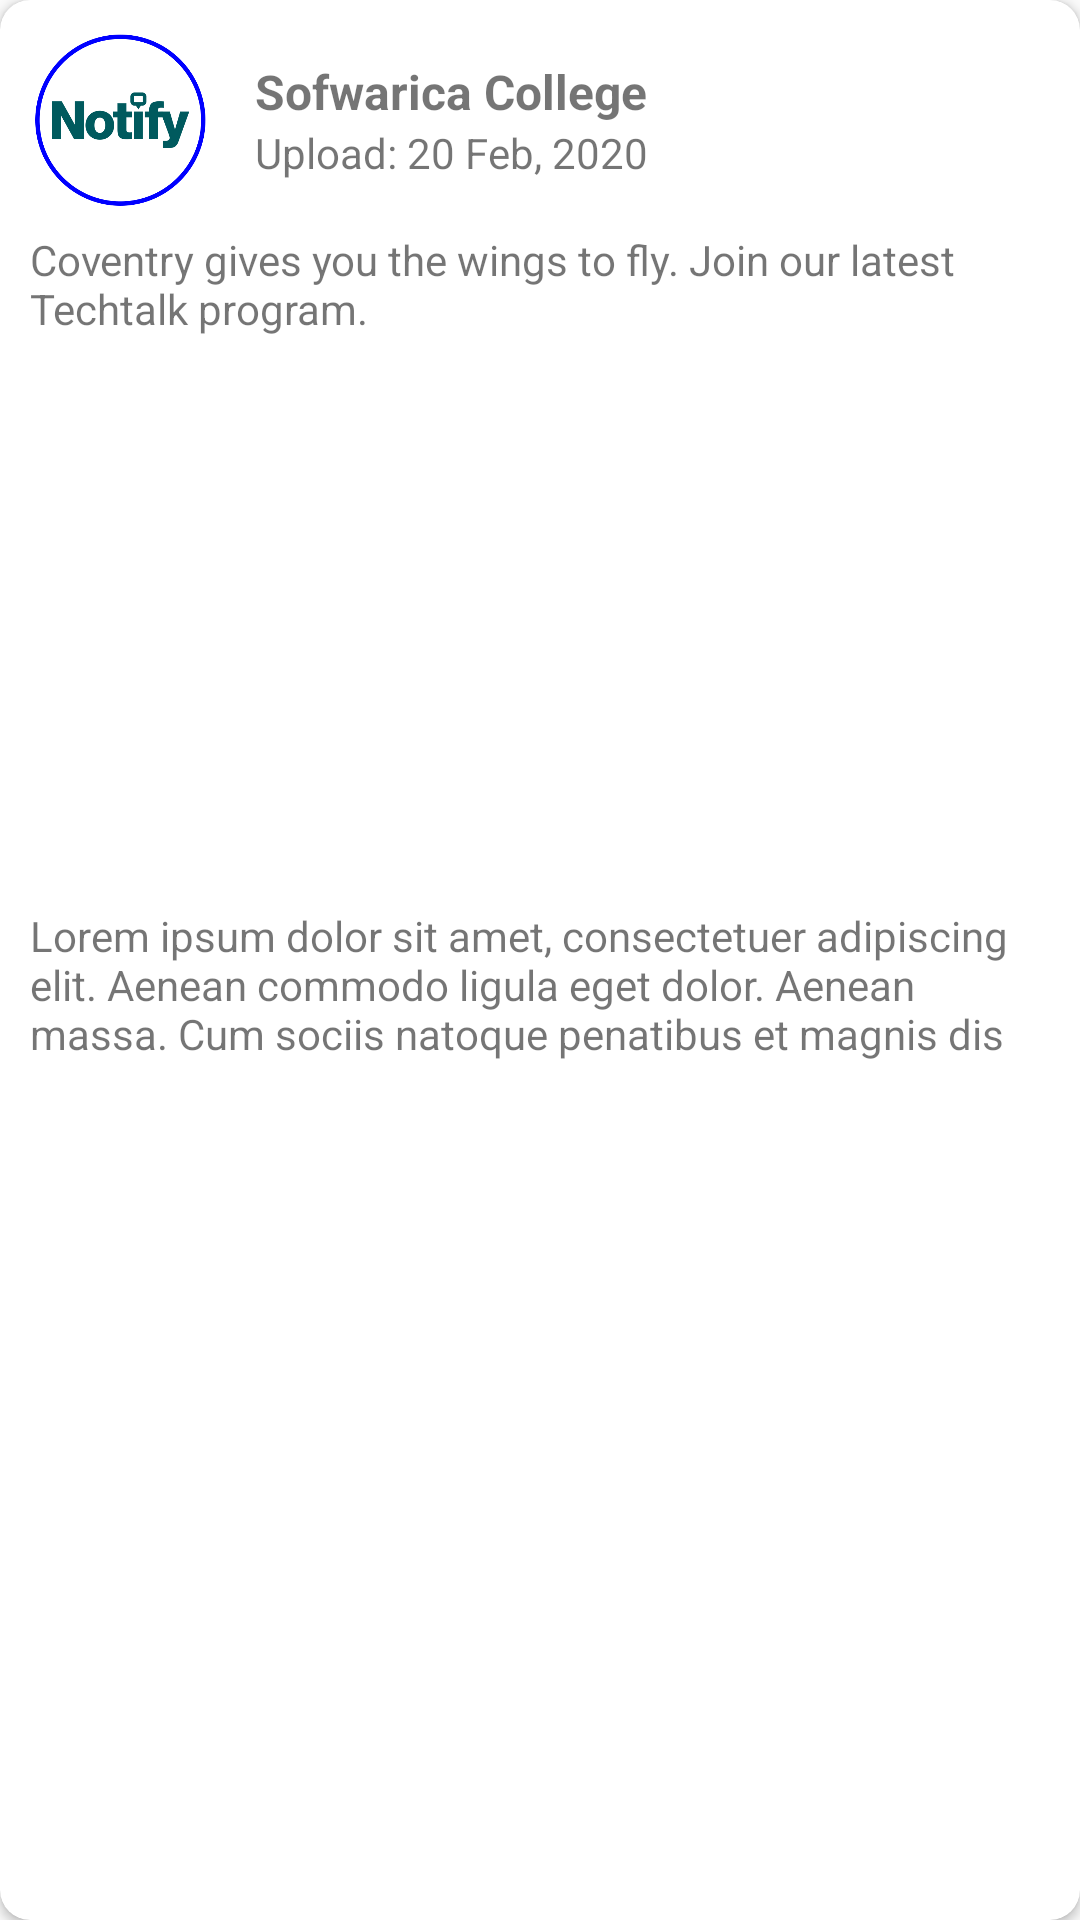

Layout XML and referenced resources for this Android screen:
<!-- AndroidManifest.xml: application theme AppTheme -->
<!-- res/layout/recyclerview_event.xml -->
<?xml version="1.0" encoding="utf-8"?>
<androidx.cardview.widget.CardView xmlns:android="http://schemas.android.com/apk/res/android"
    xmlns:app="http://schemas.android.com/apk/res-auto"
    android:orientation="vertical"
    android:layout_width="match_parent"
    android:layout_height="wrap_content"
    app:cardCornerRadius="10dp">

    <LinearLayout
        android:layout_width="match_parent"
        android:layout_height="wrap_content"
        android:padding="10dp"
        android:orientation="vertical">


        <LinearLayout
            android:layout_width="match_parent"
            android:layout_height="wrap_content"
            android:orientation="vertical">

            <LinearLayout
                android:layout_width="match_parent"
                android:layout_height="wrap_content"
                android:orientation="horizontal">

                <ImageView
                    android:layout_width="60dp"
                    android:layout_height="60dp"
                    android:id="@+id/logo"
                    android:background="@drawable/logo"/>

                <LinearLayout
                    android:layout_width="match_parent"
                    android:layout_height="wrap_content"
                    android:paddingLeft="15dp"
                    android:layout_gravity="center"
                    android:orientation="vertical">

                    <TextView
                        android:layout_width="match_parent"
                        android:layout_height="wrap_content"
                        android:textSize="16dp"
                        android:textStyle="bold"
                        android:text="Sofwarica College"/>

                    <TextView
                        android:layout_width="match_parent"
                        android:layout_height="wrap_content"
                        android:text="Upload: 20 Feb, 2020"/>

                </LinearLayout>

            </LinearLayout>

            <TextView
                android:layout_width="match_parent"
                android:layout_height="wrap_content"
                android:textSize="14dp"
                android:id="@+id/evetname"
                android:paddingTop="7dp"
                android:text="Coventry gives you the wings to fly. Join our latest Techtalk program."/>

            <ImageView
                android:layout_width="match_parent"
                android:layout_height="180dp"
                android:scaleType="centerCrop"
                android:layout_marginTop="10dp"
                android:id="@+id/eventImage"
                android:background="@drawable/event_sample"/>

            <TextView
                android:layout_width="match_parent"
                android:layout_height="wrap_content"
                android:maxLines="3"
                android:id="@+id/eventDesc"
                android:text="@string/event"/>

        </LinearLayout>

    </LinearLayout>

</androidx.cardview.widget.CardView>
<!-- resources referenced by this layout -->
<resources>
  <!-- drawable logo: png bitmap (drawable, 24140 bytes) -->
  <string name="event">Lorem ipsum dolor sit amet, consectetuer adipiscing elit. Aenean commodo ligula eget dolor. Aenean massa. Cum sociis natoque penatibus et magnis dis parturient montes, nascetur ridiculus mus. Donec quam felis, ultricies nec, pellentesque eu, pretium quis, sem. Nulla consequat massa quis enim. Donec pede justo, fringilla vel, aliquet nec, vulputate eget, arcu. In enim justo, rhoncus ut, imperdiet a, venenatis vitae, justo. Nullam dictum felis eu pede mollis pretium. Integer tincidunt. Cras dapibus. Vivamus elementum semper nisi.</string>
  <style name="AppTheme" parent="Theme.AppCompat.Light.NoActionBar">
          
          <item name="colorPrimary">@color/colorPrimary</item>
          <item name="colorPrimaryDark">@color/colorPrimaryDark</item>
          <item name="colorAccent">@color/colorAccent</item>
  
  
      </style>
  <color name="colorPrimary">#008577</color>
  <color name="colorPrimaryDark">#00574B</color>
  <color name="colorAccent">#D81B60</color>
</resources>
